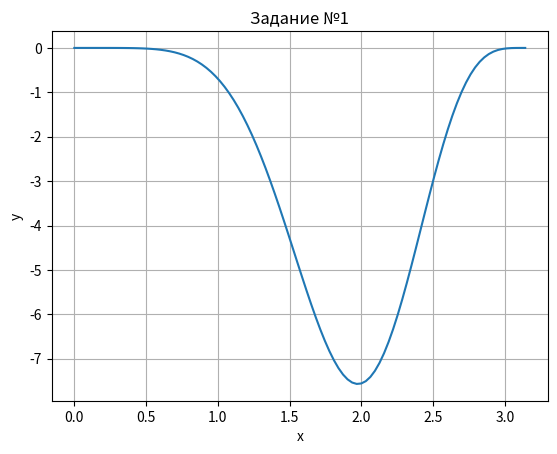

Python code for this plot:
import matplotlib.pyplot as plt
import numpy as np
import os
import json

def f(x,A):
    return -1 * (np.sin(x) * np.sin ((x**2)/(np.pi)))**2*A
#параметры
A=10
x= np.linspace(0, np.pi, 100)

#расчёт
y = f(x, A)
data = [{"x": x, "y": y} for x, y in zip(x, y)]

#cоздание директории
if not os.path.exists('results'):
    os.makedirs('results')

#сохранение в JSON
with open('results/function.json', 'w') as file:
    json.dump({"data": data}, file)

#построение графика функции
plt.plot(x, y)
#названи графика
plt.title('Задание №1')
#ось x
plt.xlabel('x')
#ось y
plt.ylabel('y')
#plt.xscale('symlog')
#сетка
plt.grid()
#показ графика
plt.show()
